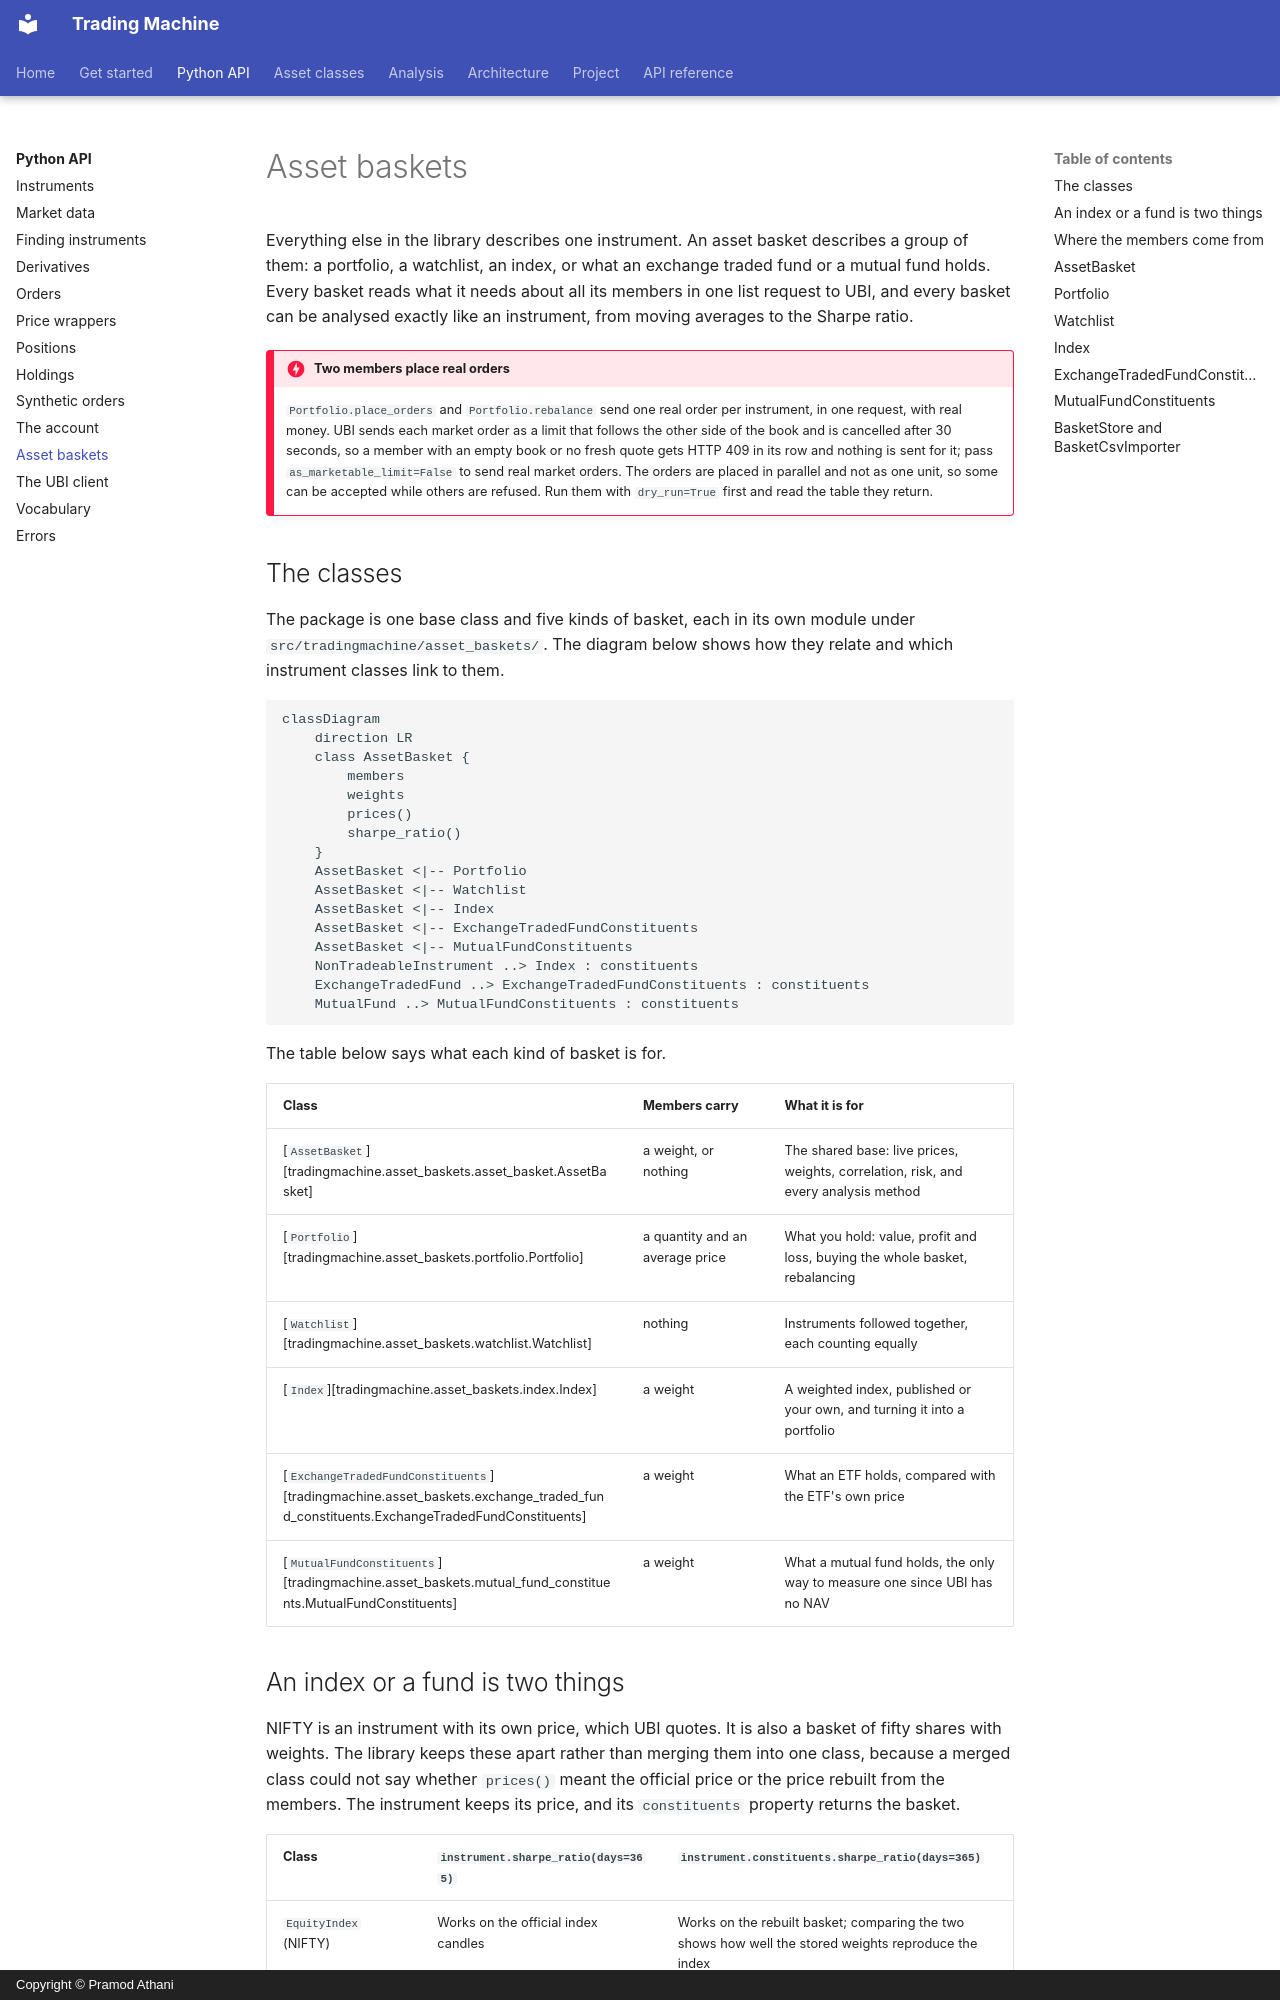

repository: pramodathani/tradingmachine · page: python-api/asset-baskets/index.html · generator: mkdocs · copyright: Copyright © Pramod Athani

# Asset baskets

Everything else in the library describes one instrument. An asset basket describes a group of them: a portfolio, a watchlist, an index, or what an exchange traded fund or a mutual fund holds. Every basket reads what it needs about all its members in one list request to UBI, and every basket can be analysed exactly like an instrument, from moving averages to the Sharpe ratio.

!!! danger "Two members place real orders"
    `Portfolio.place_orders` and `Portfolio.rebalance` send one real order per instrument, in one request, with real money. UBI sends each market order as a limit that follows the other side of the book and is cancelled after 30 seconds, so a member with an empty book or no fresh quote gets HTTP 409 in its row and nothing is sent for it; pass `as_marketable_limit=False` to send real market orders. The orders are placed in parallel and not as one unit, so some can be accepted while others are refused. Run them with `dry_run=True` first and read the table they return.

## The classes

The package is one base class and five kinds of basket, each in its own module under `src/tradingmachine/asset_baskets/`. The diagram below shows how they relate and which instrument classes link to them.

```mermaid
classDiagram
    direction LR
    class AssetBasket {
        members
        weights
        prices()
        sharpe_ratio()
    }
    AssetBasket <|-- Portfolio
    AssetBasket <|-- Watchlist
    AssetBasket <|-- Index
    AssetBasket <|-- ExchangeTradedFundConstituents
    AssetBasket <|-- MutualFundConstituents
    NonTradeableInstrument ..> Index : constituents
    ExchangeTradedFund ..> ExchangeTradedFundConstituents : constituents
    MutualFund ..> MutualFundConstituents : constituents
```

The table below says what each kind of basket is for.

| Class | Members carry | What it is for |
|---|---|---|
| [`AssetBasket`][tradingmachine.asset_baskets.asset_basket.AssetBasket] | a weight, or nothing | The shared base: live prices, weights, correlation, risk, and every analysis method |
| [`Portfolio`][tradingmachine.asset_baskets.portfolio.Portfolio] | a quantity and an average price | What you hold: value, profit and loss, buying the whole basket, rebalancing |
| [`Watchlist`][tradingmachine.asset_baskets.watchlist.Watchlist] | nothing | Instruments followed together, each counting equally |
| [`Index`][tradingmachine.asset_baskets.index.Index] | a weight | A weighted index, published or your own, and turning it into a portfolio |
| [`ExchangeTradedFundConstituents`][tradingmachine.asset_baskets.exchange_traded_fund_constituents.ExchangeTradedFundConstituents] | a weight | What an ETF holds, compared with the ETF's own price |
| [`MutualFundConstituents`][tradingmachine.asset_baskets.mutual_fund_constituents.MutualFundConstituents] | a weight | What a mutual fund holds, the only way to measure one since UBI has no NAV |

## An index or a fund is two things

NIFTY is an instrument with its own price, which UBI quotes. It is also a basket of fifty shares with weights. The library keeps these apart rather than merging them into one class, because a merged class could not say whether `prices()` meant the official price or the price rebuilt from the members. The instrument keeps its price, and its `constituents` property returns the basket.

| Class | `instrument.sharpe_ratio(days=365)` | `instrument.constituents.sharpe_ratio(days=365)` |
|---|---|---|
| `EquityIndex` (NIFTY) | Works on the official index candles | Works on the rebuilt basket; comparing the two shows how well the stored weights reproduce the index |
| `ExchangeTradedFund` (NIFTYBEES) | Works on the fund's traded price | Works on its holdings; `fund.tracking_error(benchmark=fund.constituents)` shows how closely the fund follows them |
| `MutualFund` | Returns None, because UBI stores no candles or NAV for mutual funds | The only way to measure a mutual fund |

`holdings` on a fund still means the units of the fund your account holds, which is why the fund's own contents are called `constituents`.
